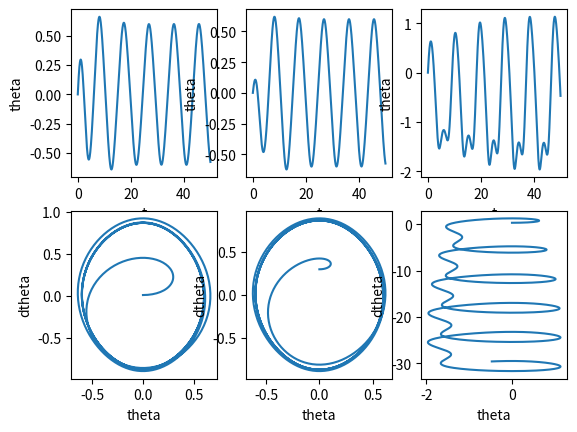

Generate this figure with matplotlib:
# [redacted]

import numpy as np
import matplotlib.pyplot as plt
from scipy.integrate import solve_ivp

# Dane
A = [0.5, 0.5, 1.35]
Q = 2
omega_sr = 2/3
theta_0 = [0.01, 0.3, 0.3]
dtheta_0 = 0

# Deklaracja równania
def f(t, y, a):
    theta, dtheta = y
    return [dtheta, a*np.cos(t*omega_sr) - np.sin(theta) - 1/Q*dtheta]

# Deklaracja okna wykresu i jego podwykresów
okno, wykr = plt.subplots(2, 3)

# Przedział czasu
t = np.linspace(0, 50, 1000)

# Rozwiązanie dla każdego zestawu warunków początkowych i naniesienie ich na wykres wraz z opisem osi
for i in range(len(theta_0)):
    rozw = solve_ivp(f, y0=[theta_0[i], dtheta_0], t_span=(t[0], t[-1]), t_eval=t, args=[A[i]], method="LSODA")
    wykr[0, i].plot(rozw.t, rozw.y[1])
    wykr[0, i].set_xlabel("t")
    wykr[0, i].set_ylabel("theta")
    wykr[1, i].plot(rozw.y[1], rozw.y[0])
    wykr[1, i].set_xlabel("theta")
    wykr[1, i].set_ylabel("dtheta")

# Wyświetlenie wykresu
plt.show()

